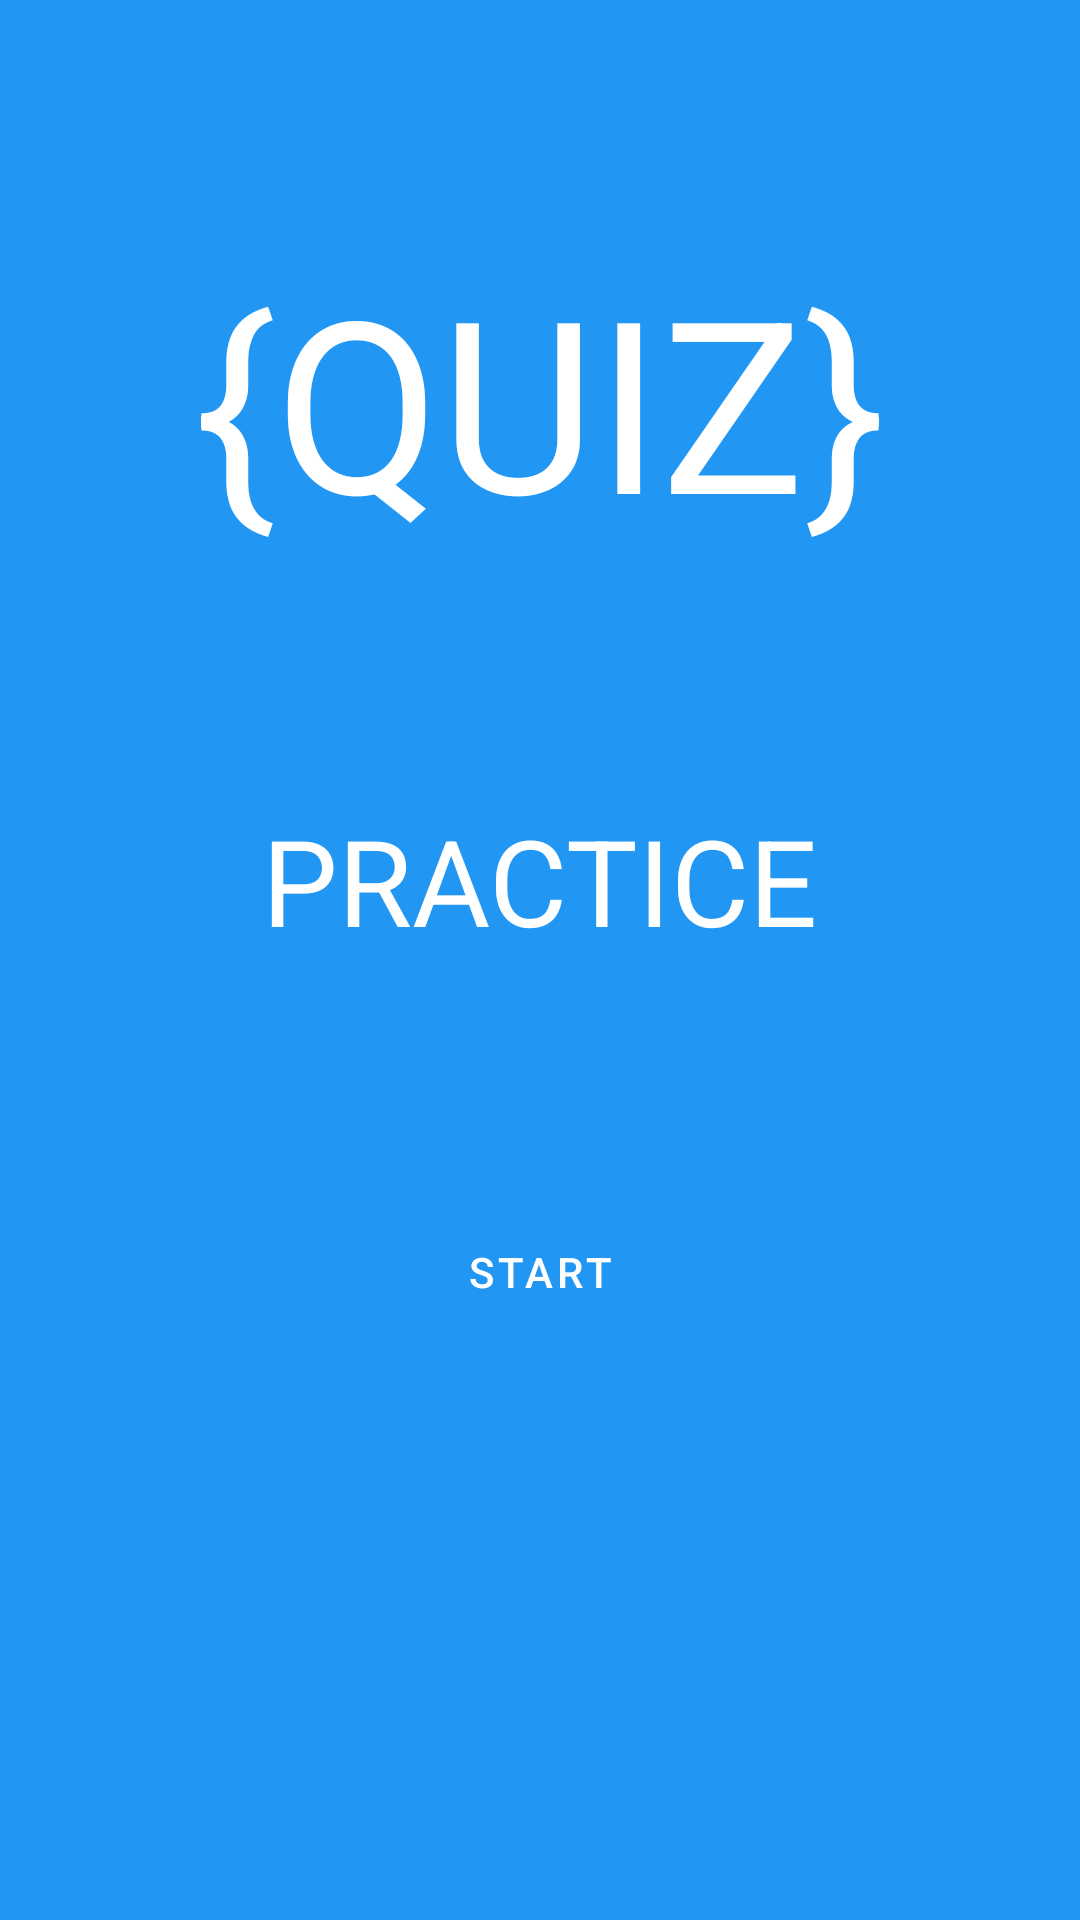

Produce the Android XML layout that renders to this screen, including the resource entries it uses.
<!-- AndroidManifest.xml: fallback theme Theme.MaterialComponents.DayNight.NoActionBar -->
<!-- res/layout/practice_layout.xml -->
<?xml version="1.0" encoding="utf-8"?>
<LinearLayout xmlns:android="http://schemas.android.com/apk/res/android"
    android:layout_width="match_parent"
    android:layout_height="match_parent"
    android:background="@color/colorPractice"
    android:orientation="vertical">

    <TextView
        android:id="@+id/textView"
        android:layout_width="wrap_content"
        android:layout_height="wrap_content"
        android:layout_gravity="center_horizontal"
        android:layout_marginTop="@dimen/viewMargin"
        android:text="@string/quizTextView"
        android:textColor="@color/colorTextView"
        android:textSize="@dimen/quizTextSize" />

    <TextView
        android:id="@+id/textView2"
        android:layout_width="wrap_content"
        android:layout_height="wrap_content"
        android:layout_gravity="center_horizontal"
        android:layout_marginTop="@dimen/viewMargin"
        android:text="@string/practiceTextView"
        android:textColor="@color/colorTextView"
        android:textSize="@dimen/labelTextSize" />

    <Button
        android:id="@+id/practiceStartButton"
        android:layout_width="wrap_content"
        android:layout_height="wrap_content"
        android:layout_gravity="center_horizontal"
        android:layout_marginTop="@dimen/viewMargin"
        android:background="@color/colorPracticeTransparent"
        android:text="@string/startButton"
        android:textColor="@color/colorTextView" />
</LinearLayout>
<!-- resources referenced by this layout -->
<resources>
  <color name="colorPractice">#2196F3</color>
  <color name="colorPracticeTransparent">#002196F3</color>
  <color name="colorTextView">#FFFFFF</color>
  <dimen name="labelTextSize">40sp</dimen>
  <dimen name="quizTextSize">80sp</dimen>
  <dimen name="viewMargin">80dp</dimen>
  <string name="practiceTextView">PRACTICE</string>
  <string name="quizTextView">{QUIZ}</string>
  <string name="startButton">START</string>
</resources>
